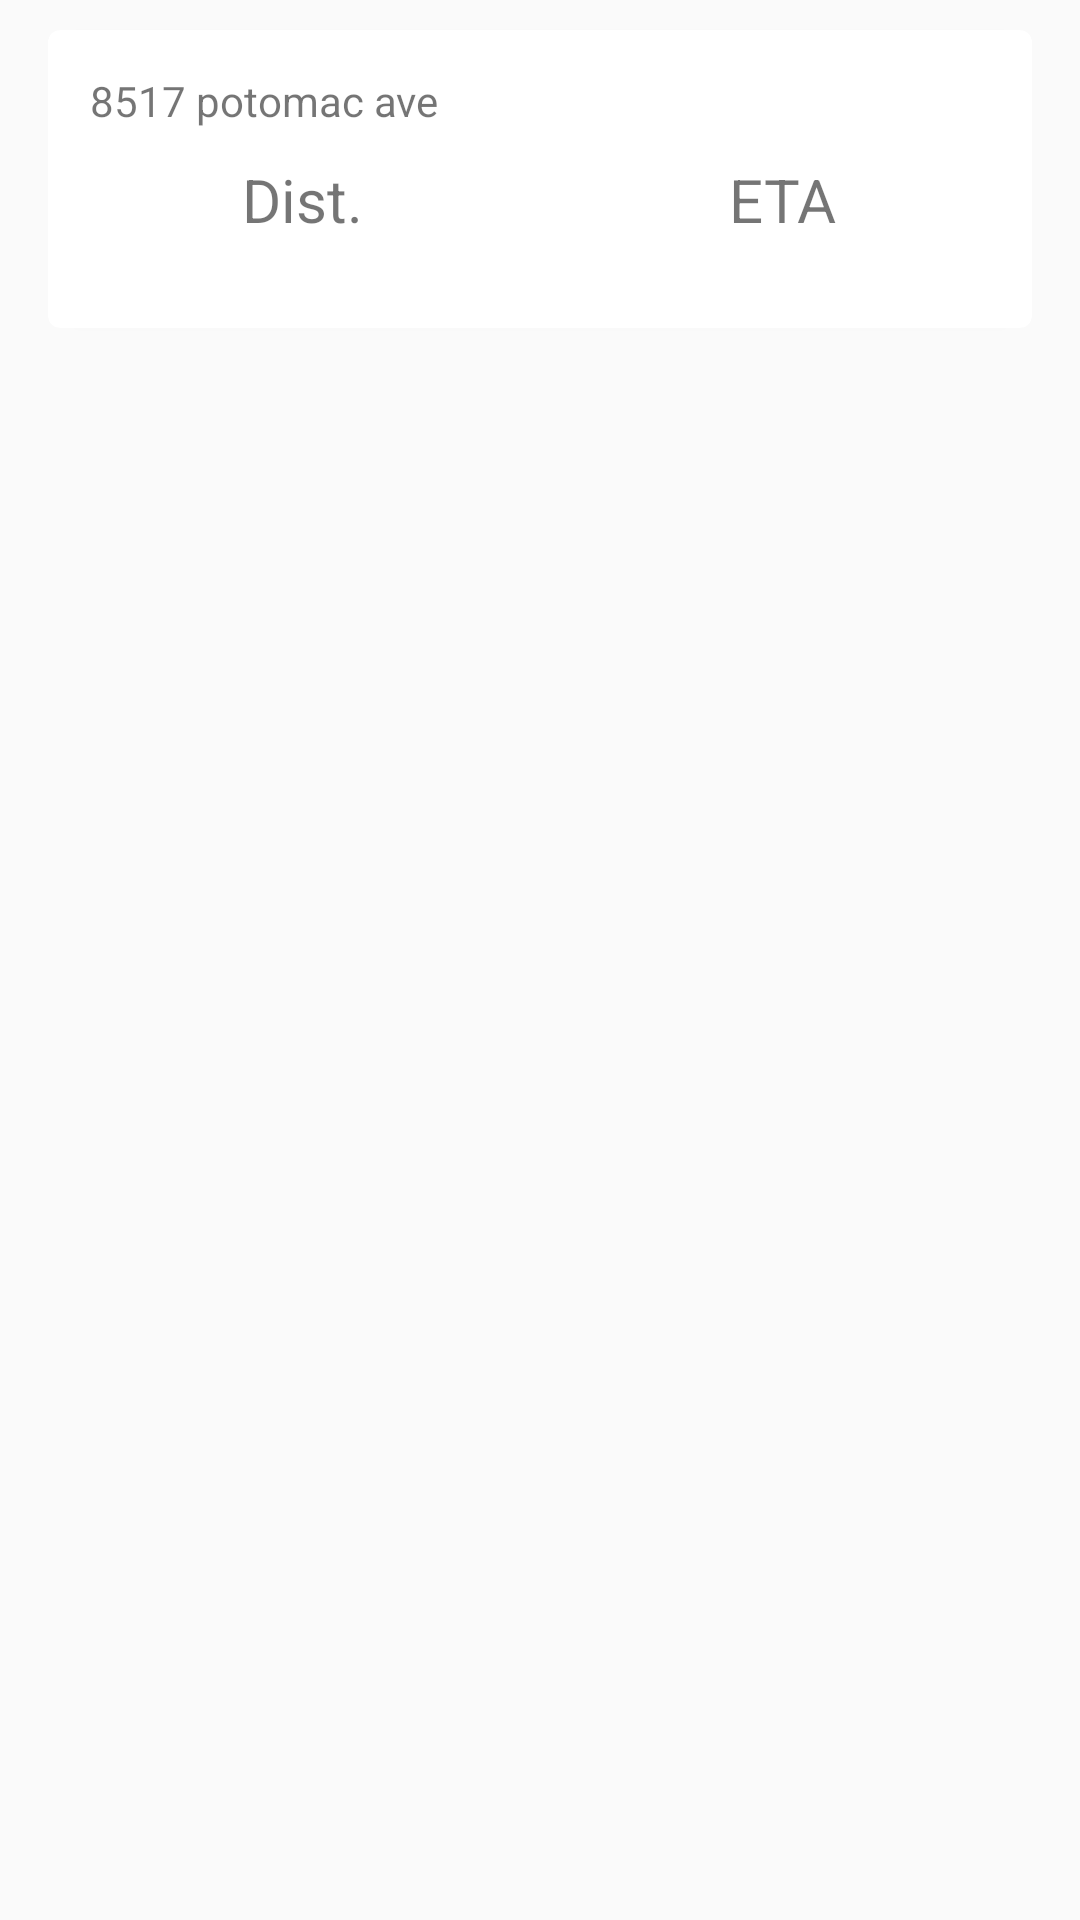

This screen was rendered from an Android layout file. Write that file and the resources it references.
<!-- AndroidManifest.xml: application theme AppTheme -->
<!-- res/layout/location_info_cardview.xml -->
<?xml version="1.0" encoding="utf-8"?>
<LinearLayout xmlns:android="http://schemas.android.com/apk/res/android"
              android:orientation="vertical"
              android:layout_height="wrap_content"
              android:layout_width="match_parent">

    <include
            layout="@layout/cardview_commute_info"/>

</LinearLayout>
<!-- res/layout/cardview_commute_info.xml (included above) -->
<?xml version="1.0" encoding="utf-8"?>
<android.support.v7.widget.CardView
        xmlns:android="http://schemas.android.com/apk/res/android"
        xmlns:card_view="http://schemas.android.com/apk/res-auto"
        android:id="@+id/card_view"
        style="@style/card_view_basic_style"
        card_view:cardCornerRadius="4dp">

    <TextView
            android:layout_width="match_parent"
            android:layout_height="match_parent"
            android:id="@+id/text_view_background_id"/>

    <LinearLayout
            android:layout_width="match_parent"
            android:layout_height="wrap_content"
            android:background="@color/white_color"
            android:layout_margin="4dp"
            android:orientation="vertical">
        <TextView
                android:id="@+id/cardview_address"
                android:layout_width="match_parent"
                android:layout_height="wrap_content"
                android:layout_margin="10dp"
                android:layout_marginBottom="5dp"
                android:text="8517 potomac ave"/>

        <include
                layout="@layout/commute_info_for_address"/>
    </LinearLayout>


</android.support.v7.widget.CardView>
<!-- res/layout/commute_info_for_address.xml (included above) -->
<?xml version="1.0" encoding="utf-8"?>
<TableRow xmlns:android="http://schemas.android.com/apk/res/android"
              android:orientation="horizontal"
              android:layout_width="match_parent"
              android:layout_height="match_parent">

    <LinearLayout
            android:layout_width="wrap_content"
            android:layout_height="wrap_content"
            android:orientation="vertical"
            android:layout_weight="50">
        <TextView
                android:layout_width="wrap_content"
                android:layout_height="wrap_content"
                android:text="@string/distance"
                android:textSize="@dimen/commute_type_title_text_size"
                android:layout_gravity="center_horizontal"/>

        <TextView
                android:id="@+id/pop_up_distance_view_"
                android:layout_width="wrap_content"
                android:layout_height="wrap_content"
                android:textSize="15sp"
                android:layout_marginTop="@dimen/margin_distance_top"
                android:layout_gravity="center_horizontal"/>
    </LinearLayout>

    <LinearLayout
            android:layout_width="wrap_content"
            android:layout_height="wrap_content"
            android:orientation="vertical"
            android:layout_weight="50">

        <TextView
                android:layout_width="wrap_content"
                android:layout_height="wrap_content"
                android:text="@string/eta"
                android:textSize="@dimen/commute_type_title_text_size"
                android:layout_gravity="center_horizontal"/>
        <TextView
                android:id="@+id/pop_up_eta_view"
                android:layout_width="wrap_content"
                android:layout_height="wrap_content"
                android:textSize="15sp"
                android:layout_marginTop="@dimen/margin_distance_top"
                android:layout_gravity="center_horizontal"/>
    </LinearLayout>


</TableRow>
<!-- resources referenced by this layout -->
<resources>
  <color name="white_color">#ffffff</color>
  <dimen name="commute_type_title_text_size">20sp</dimen>
  <dimen name="margin_distance_top">5dp</dimen>
  <string name="distance">Dist.</string>
  <string name="eta">ETA</string>
  <style name="card_view_basic_style">
  
      <item name="android:layout_marginEnd">16dp</item>
      <item name="android:layout_marginStart">16dp</item>
      <item name="android:layout_gravity">center</item>
      <item name="android:orientation">vertical</item>
      <item name="android:layout_width">match_parent</item>
      <item name="android:layout_height">wrap_content</item>
      <item name="android:layout_marginTop">10dp</item>
  
      </style>
  <style name="AppTheme" parent="Theme.AppCompat.Light.NoActionBar">
          
      </style>
</resources>
